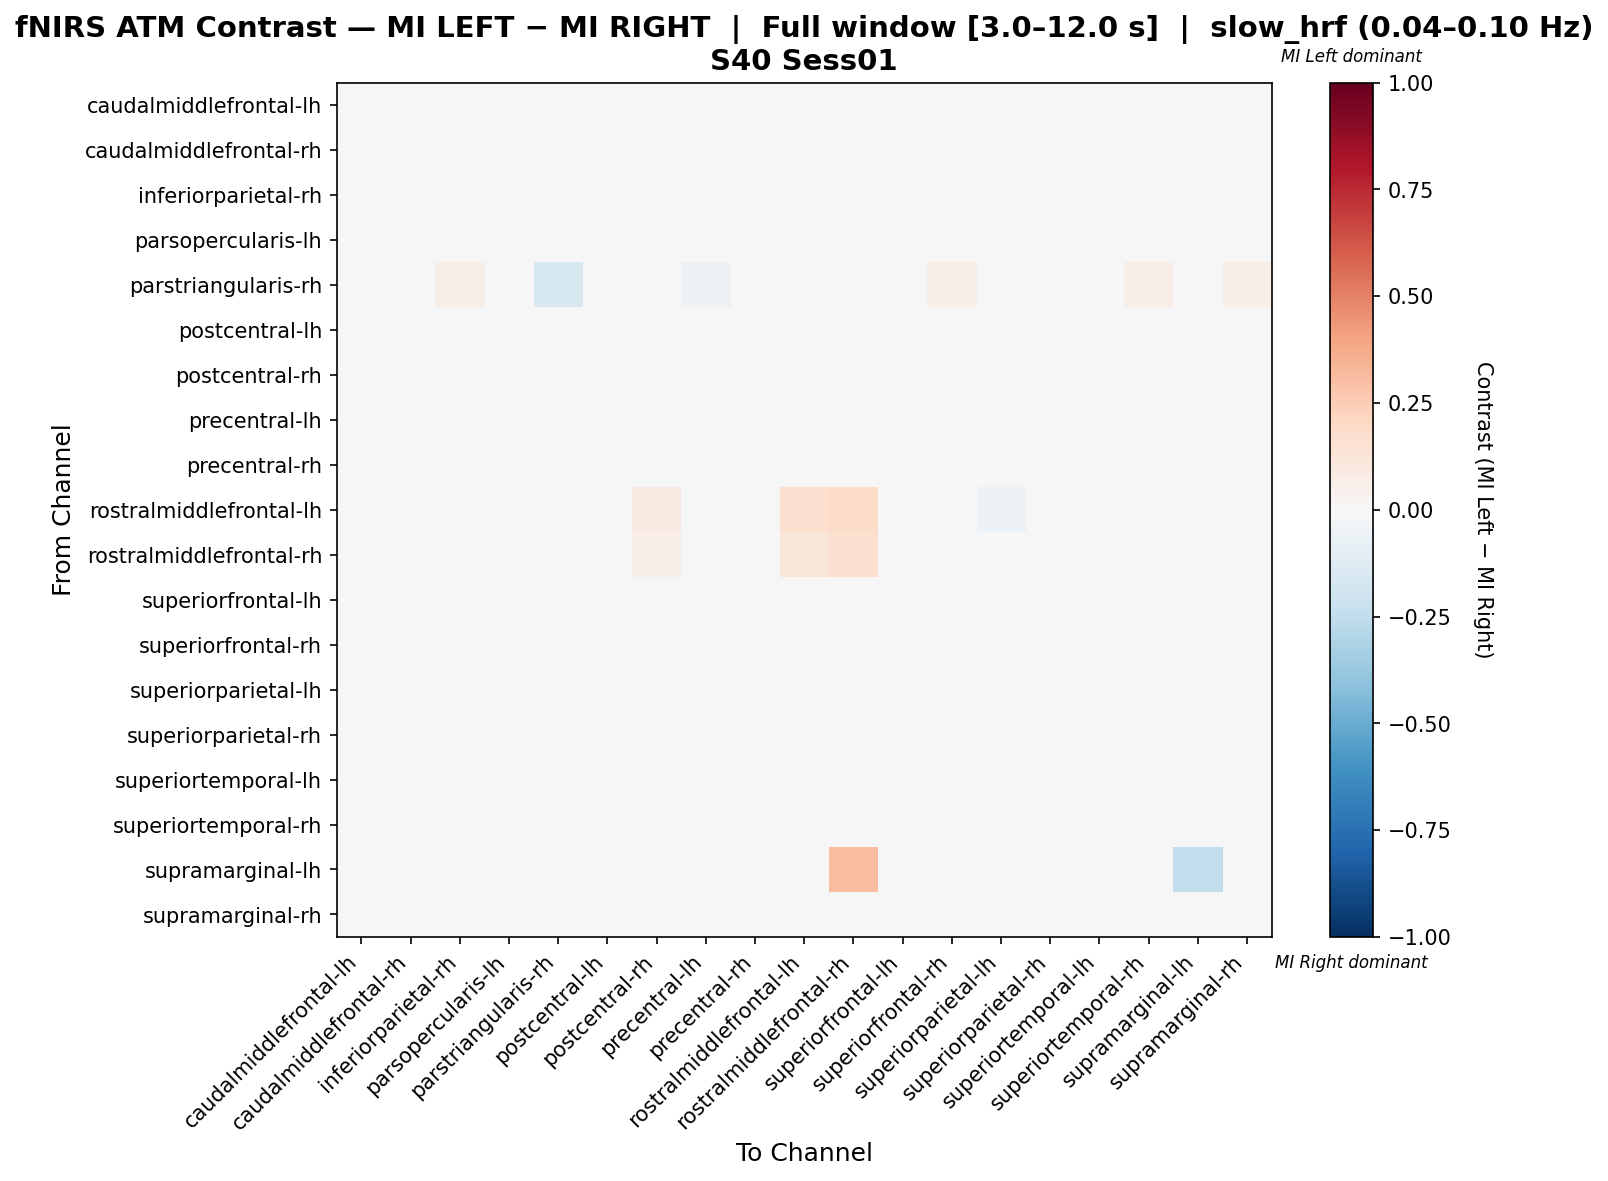

The table this chart was drawn from, first rows:
, caudalmiddlefrontal-lh, caudalmiddlefrontal-rh, inferiorparietal-rh, parsopercularis-lh, parstriangularis-rh, postcentral-lh, postcentral-rh, precentral-lh, precentral-rh, rostralmiddlefrontal-lh, rostralmiddlefrontal-rh, superiorfrontal-lh, superiorfrontal-rh, superiorparietal-lh, superiorparietal-rh, superiortemporal-lh, superiortemporal-rh, supramarginal-lh, supramarginal-rh
caudalmiddlefrontal-lh, -0.01713, -0.001845, 0.03027, -0.006325, 0.006343, 0.000123, 0.0006677, -0.01736, 0.01017, -0.0273, -0.03987, -0.0008609, 0.02022, -0.01495, 0.009189, -0.0119, 0.03279, -0.005025, 0.03279
caudalmiddlefrontal-rh, -0.0149, -0.01495, 0.006439, 0.008784, 0.03349, 0.01425, 0.006831, 0.01616, 0.001654, -0.03662, -0.03032, 0.004243, 0.002533, -0.017, -0.005523, 0.01835, 0.004046, -0.003906, 0.006439
inferiorparietal-rh, 0.009963, 0.008401, 0.003142, -0.002269, 0.03187, -0.003121, 0.01552, 0.006837, 0.003993, -0.03628, -0.01977, -0.0008448, 0.0005798, -0.002977, -0.01166, 0.01367, -0.01137, 0.0, -0.00568
parsopercularis-lh, 0.002813, 0.01964, 0.009489, -0.01749, 0.02938, 0.0009646, -0.01321, -0.01465, 0.01303, -0.04646, -0.02283, -0.002484, 0.0107, 0.004413, -0.004304, 0.004413, 0.01648, 0.0, 0.0101
parstriangularis-rh, -0.03712, 0.04748, 0.05638, -0.01654, -0.1568, -0.01654, -0.02487, -0.05587, 0.01074, 0.008902, 0.01484, -0.007445, 0.06231, 0.01074, 0.02002, -0.04381, 0.06528, 0.002967, 0.05935
postcentral-lh, -0.005342, 0.01934, 0.0004274, -0.008761, 0.02062, 0.004167, 0.002671, 0.00235, 0.005556, -0.03237, -0.01784, -0.01656, 0.003846, 0.003205, -0.01175, 0.01442, 0.01421, 0.0, 0.001816
postcentral-rh, -0.005291, 0.002328, 0.01645, -0.03273, -0.001508, -0.002593, 0.031, -0.007937, -0.01442, 0.01378, 0.02598, -0.02623, 0.001203, -0.004882, -0.004498, 0.005026, 0.003491, 0.0, 0.0008194
precentral-lh, -0.01251, 0.01986, 0.01609, -0.01597, 0.0141, 0.007794, -0.001961, -0.02584, 0.01126, -0.04188, -0.02415, -0.01302, 0.01468, 0.01029, -0.005251, 0.004542, 0.02386, 0.0, 0.01811
precentral-rh, 0.00216, 0.007034, 0.006583, -0.004733, 0.02567, -0.001377, -0.007742, 0.005117, -0.0006311, -0.03378, -0.01938, -0.005158, 0.01492, 0.00315, -0.0116, 0.01342, 0.001285, 0.0, 0.005066
rostralmiddlefrontal-lh, -0.009386, -0.01056, -0.03155, -0.03982, 0.0201, -0.03155, 0.09112, -0.03982, -0.02535, 0.1704, 0.1851, -0.03982, -0.04602, -0.05841, -0.03982, -0.02742, -0.03362, 0.0, -0.03362
rostralmiddlefrontal-rh, -0.0374, -0.02681, -0.0214, -0.02938, 0.02381, -0.0214, 0.06586, -0.02938, -0.0214, 0.1186, 0.1635, -0.02938, -0.04002, -0.04534, -0.02938, -0.02938, -0.02672, 0.03968, -0.02406
superiorfrontal-lh, 0.0008018, 0.01719, 0.01179, -0.009466, 0.02416, -0.004086, -0.009012, -0.003405, 0.01156, -0.03946, -0.01835, -0.01239, 0.01298, -0.002664, -0.007302, 0.006098, 0.00917, 0.0, 0.01239
superiorfrontal-rh, 0.006291, 0.006282, 0.006443, -0.003531, 0.03468, -0.001963, 0.004006, 0.005403, 0.01451, -0.04785, -0.0298, -0.002662, -0.006525, -0.006874, -0.005118, 0.01819, 0.0008418, 0.0, 0.007671
superiorparietal-lh, -0.01432, 0.0005393, 0.009182, -0.001945, 0.02554, 0.01027, 0.003471, 0.01122, 0.01042, -0.04711, -0.02882, -0.007959, 0.002176, -0.009504, -0.009103, 0.0226, 0.01708, 0.0, 0.006251
superiorparietal-rh, 0.003429, 0.01034, 0.006468, -0.005247, 0.02421, 0.001273, 0.01005, 0.003558, 0.001065, -0.03426, -0.01597, -0.00813, 0.00826, -0.001922, -0.01491, 0.01486, 0.001065, 0.0, -0.00413
superiortemporal-lh, -0.01178, 0.01518, 0.01087, -0.0125, 0.01723, 0.01329, 0.003687, -0.007588, 0.006585, -0.03713, -0.02252, -0.009604, 0.01896, 0.01106, -0.005793, -0.01527, 0.01468, 0.0, 0.01065
superiortemporal-rh, 0.01512, 0.005103, -0.01161, -0.002885, 0.03619, 0.008791, 0.003198, 0.02034, -0.000426, -0.04061, -0.02243, -0.00614, 0.0001887, 0.005903, -0.01861, 0.01936, -0.0001795, 0.0, -0.0113
supramarginal-lh, -0.0303, -0.0303, 0.0, 0.0, 0.0, 0.0, 0.0, 0.0, 0.0, 0.0, 0.3077, 0.0, 0.0, 0.0, 0.0, 0.0, 0.0, -0.2471, 0.0
supramarginal-rh, 0.01367, 0.008818, -0.002425, -0.001323, 0.03373, 0.001102, 0.004409, 0.009259, 0.006614, -0.03726, -0.02094, 0.0002205, 0.003307, -0.006393, -0.01587, 0.01764, -0.008598, 0.0, -0.005952
